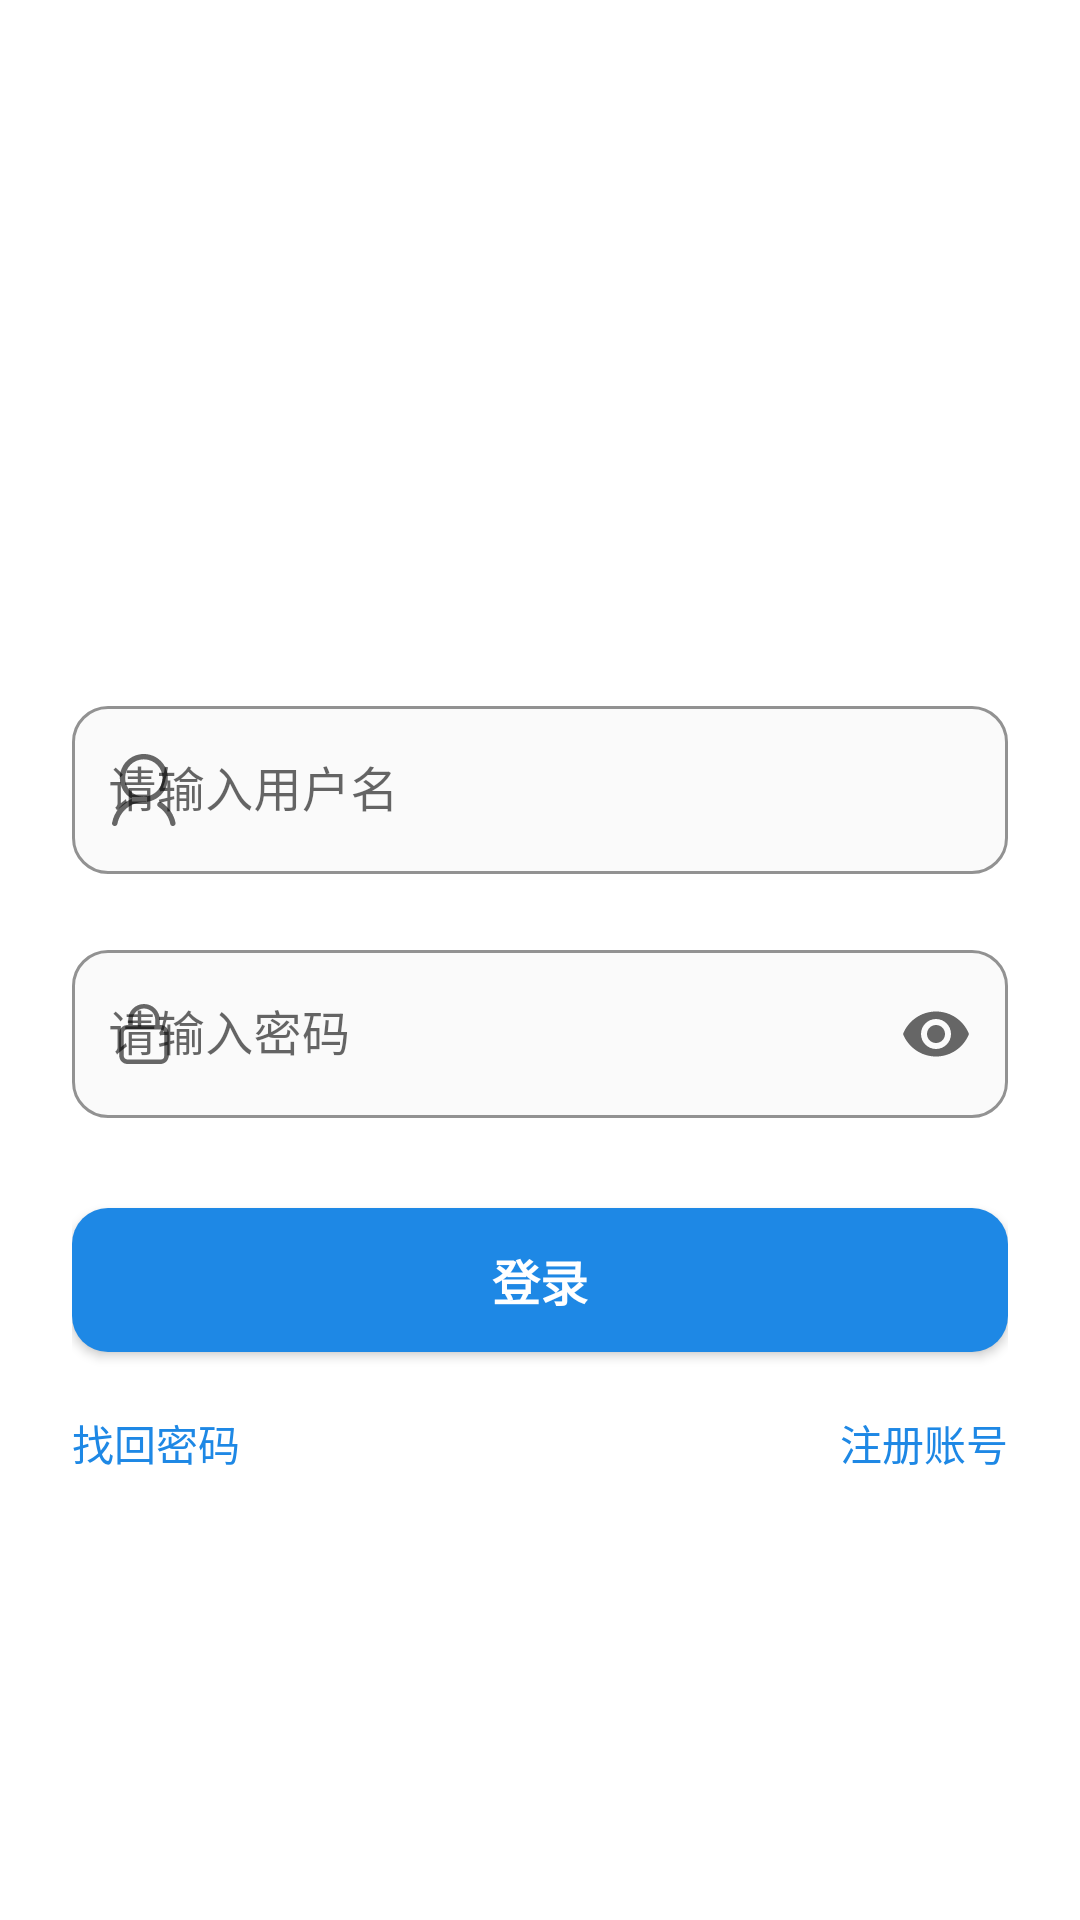

Reconstruct the res/layout file that produces this screen, plus the resources it refers to.
<!-- AndroidManifest.xml: activity theme Theme.MyApp -->
<!-- res/layout/activity_login.xml -->
<?xml version="1.0" encoding="utf-8"?>
<ScrollView xmlns:android="http://schemas.android.com/apk/res/android"
    xmlns:app="http://schemas.android.com/apk/res-auto"
    android:layout_width="match_parent"
    android:layout_height="match_parent"
    android:background="@color/bg_white"
    android:fillViewport="true">

    <LinearLayout
        android:layout_width="match_parent"
        android:layout_height="wrap_content"
        android:orientation="vertical">

        
        <LinearLayout
            android:layout_width="match_parent"
            android:layout_height="wrap_content"
            android:orientation="vertical"
            android:paddingStart="24dp"
            android:paddingTop="40dp"
            android:paddingEnd="24dp"
            android:paddingBottom="10dp"
            android:background="@color/bg_white">

        </LinearLayout>

        
        <LinearLayout
            android:layout_width="match_parent"
            android:layout_height="wrap_content"
            android:gravity="center_horizontal"
            android:orientation="vertical"
            android:paddingStart="24dp"
            android:paddingTop="0dp"
            android:paddingEnd="24dp"
            android:paddingBottom="24dp"
            android:background="@color/bg_white">

            
            <ImageView
                android:id="@+id/ivGif"
                android:layout_width="380dp"
                android:layout_height="150dp"
                android:layout_marginBottom="30dp"
                android:contentDescription="登录动画"
                android:scaleType="fitCenter" />

            
            <com.google.android.material.textfield.TextInputLayout
                android:id="@+id/tilUsername"
                android:layout_width="match_parent"
                android:layout_height="wrap_content"
                android:layout_marginBottom="20dp"
                app:boxBackgroundMode="outline"
                app:boxCornerRadiusTopStart="12dp"
                app:boxCornerRadiusTopEnd="12dp"
                app:boxCornerRadiusBottomStart="12dp"
                app:boxCornerRadiusBottomEnd="12dp"
                app:boxStrokeColor="@color/input_box_stroke"
                app:startIconDrawable="@drawable/ic_wode"
                app:startIconTint="@color/icon_tint"
                app:endIconMode="clear_text"
                app:hintEnabled="true"
                app:hintTextColor="@color/text_color_secondary"
                app:boxBackgroundColor="@color/bg_input"
                app:startIconCheckable="false"
                app:startIconContentDescription="用户图标">

                <com.google.android.material.textfield.TextInputEditText
                    android:id="@+id/etUsername"
                    android:layout_width="match_parent"
                    android:layout_height="wrap_content"
                    android:minHeight="56dp"
                    android:gravity="center_vertical|start"
                    android:hint="请输入用户名"
                    android:inputType="text"
                    android:digits="abcdefghijklmnopqrstuvwxyzABCDEFGHIJKLMNOPQRSTUVWXYZ0123456789"
                    android:maxLines="1"
                    android:maxLength="15"
                    android:paddingStart="12dp"
                    android:paddingTop="16dp"
                    android:paddingEnd="12dp"
                    android:paddingBottom="16dp"
                    android:textColor="@color/text_color_dark"
                    android:textSize="16sp" />


            </com.google.android.material.textfield.TextInputLayout>

            
            <com.google.android.material.textfield.TextInputLayout
                android:id="@+id/tilPassword"
                android:layout_width="match_parent"
                android:layout_height="wrap_content"
                android:layout_marginBottom="30dp"
                app:boxBackgroundMode="outline"
                app:boxCornerRadiusTopStart="12dp"
                app:boxCornerRadiusTopEnd="12dp"
                app:boxCornerRadiusBottomStart="12dp"
                app:boxCornerRadiusBottomEnd="12dp"
                app:boxStrokeColor="@color/input_box_stroke"
                app:startIconDrawable="@drawable/ic_possword"
                app:startIconTint="@color/icon_tint"
                app:endIconMode="password_toggle"
                app:endIconTint="@color/text_color_hint"
                app:hintEnabled="true"
                app:hintTextColor="@color/text_color_secondary"
                app:boxBackgroundColor="@color/bg_input"
                app:startIconCheckable="false"
                app:startIconContentDescription="密码图标">

                <com.google.android.material.textfield.TextInputEditText
                    android:id="@+id/etPassword"
                    android:layout_width="match_parent"
                    android:layout_height="wrap_content"
                    android:minHeight="56dp"
                    android:gravity="center_vertical|start"
                    android:hint="请输入密码"
                    android:inputType="textPassword"
                    android:maxLines="1"
                    android:paddingStart="12dp"
                    android:paddingTop="16dp"
                    android:paddingEnd="12dp"
                    android:paddingBottom="16dp"
                    android:textColor="@color/text_color_dark"
                    android:textSize="16sp" />

            </com.google.android.material.textfield.TextInputLayout>

            
            <Button
                android:id="@+id/btnLogin"
                android:layout_width="match_parent"
                android:layout_height="48dp"
                android:background="@drawable/btn_login_selector"
                android:text="登录"
                android:textColor="#FFFFFF"
                android:textSize="16sp"
                android:textStyle="bold" />

            
            <LinearLayout
                android:layout_width="match_parent"
                android:layout_height="wrap_content"
                android:layout_marginTop="20dp"
                android:orientation="horizontal">

                <TextView
                    android:id="@+id/tvForgotPassword"
                    android:layout_width="0dp"
                    android:layout_height="wrap_content"
                    android:layout_weight="1"
                    android:gravity="start"
                    android:text="找回密码"
                    android:textColor="@color/input_box_stroke"
                    android:textSize="14sp" />

                <TextView
                    android:id="@+id/tvRegister"
                    android:layout_width="0dp"
                    android:layout_height="wrap_content"
                    android:layout_weight="1"
                    android:gravity="end"
                    android:text="注册账号"
                    android:textColor="@color/input_box_stroke"
                    android:textSize="14sp" />

            </LinearLayout>

            
            <ProgressBar
                android:id="@+id/progressBar"
                android:layout_width="wrap_content"
                android:layout_height="wrap_content"
                android:layout_marginTop="20dp"
                android:visibility="gone" />

        </LinearLayout>

    </LinearLayout>

</ScrollView>
<!-- resources referenced by this layout -->
<resources>
  <color name="bg_input">#FAFAFA</color>
  <color name="bg_white">#FFFFFF</color>
  <color name="icon_tint">#666666</color>
  <color name="input_box_stroke">#1E88E5</color>
  <color name="text_color_dark">#333333</color>
  <color name="text_color_hint">#666666</color>
  <color name="text_color_secondary">#999999</color>
  <!-- drawable btn_login_selector (drawable) -->
  <?xml version="1.0" encoding="utf-8"?>
  <selector xmlns:android="http://schemas.android.com/apk/res/android">
      <item android:state_pressed="true">
          <shape android:shape="rectangle">
              <corners android:radius="12dp" />
              <solid android:color="#1565C0" />
          </shape>
      </item>
      <item>
          <shape android:shape="rectangle">
              <corners android:radius="12dp" />
              <solid android:color="#1E88E5" />
          </shape>
      </item>
  </selector>
  <!-- drawable ic_possword (drawable) -->
  <?xml version="1.0" encoding="utf-8"?>
  
  <vector xmlns:android="http://schemas.android.com/apk/res/android"
      android:width="24dp"
      android:height="24dp"
      android:viewportWidth="1024"
      android:viewportHeight="1024">
      <path
          android:fillColor="#808182"
          android:pathData="M288 384v-74.666667c0-123.722667 100.266667-224 224-224s224 100.224 224 224v74.666667h10.677333C811.445333 384 864 436.597333 864 501.333333v320c0 64.821333-52.469333 117.333333-117.322667 117.333334H277.333333C212.554667 938.666667 160 886.069333 160 821.333333V501.333333c0-64.821333 52.469333-117.333333 117.322667-117.333333H288z m64 0h320v-74.666667c0-88.426667-71.605333-160-160-160-88.384 0-160 71.626667-160 160v74.666667zM224 501.333333v320c0 29.397333 23.914667 53.333333 53.322667 53.333334H746.666667A53.269333 53.269333 0 0 0 800 821.333333V501.333333c0-29.397333-23.914667-53.333333-53.322667-53.333333H277.333333A53.269333 53.269333 0 0 0 224 501.333333z" />
  </vector>
  <style name="Theme.MyApp" parent="Theme.MaterialComponents.DayNight.DarkActionBar">
          <item name="colorPrimary">#2196F3</item>
          <item name="colorPrimaryVariant">#1976D2</item>
          <item name="colorOnPrimary">#FFFFFF</item>
          <item name="android:statusBarColor">@android:color/white</item>
          <item name="android:windowLightStatusBar">true</item>
          <item name="android:windowBackground">@android:color/white</item>
  
          
          <item name="android:textAllCaps">false</item>
          <item name="textAllCaps">false</item>
  
          
          <item name="actionMenuTextAppearance">@style/MyActionMenuTextAppearance</item>
          <item name="android:actionMenuTextAppearance">@style/MyActionMenuTextAppearance</item>
  
          
          <item name="toolbarStyle">@style/MyToolbarStyle</item>
      </style>
  <style name="MyActionMenuTextAppearance" parent="TextAppearance.MaterialComponents.Button">
          <item name="android:textAllCaps">false</item>
          <item name="textAllCaps">false</item>
          <item name="android:textColor">@color/black</item>
          <item name="android:textSize">16sp</item>
      </style>
  <style name="MyToolbarStyle" parent="Widget.MaterialComponents.Toolbar">
          <item name="titleTextAppearance">@style/MyTitleTextAppearance</item>
          <item name="titleTextColor">@color/black</item>
      </style>
  <color name="black">#FF000000</color>
  <style name="MyTitleTextAppearance" parent="TextAppearance.MaterialComponents.Headline6">
          <item name="android:textAllCaps">false</item>
          <item name="textAllCaps">false</item>
          <item name="android:textColor">@color/black</item>
      </style>
</resources>
